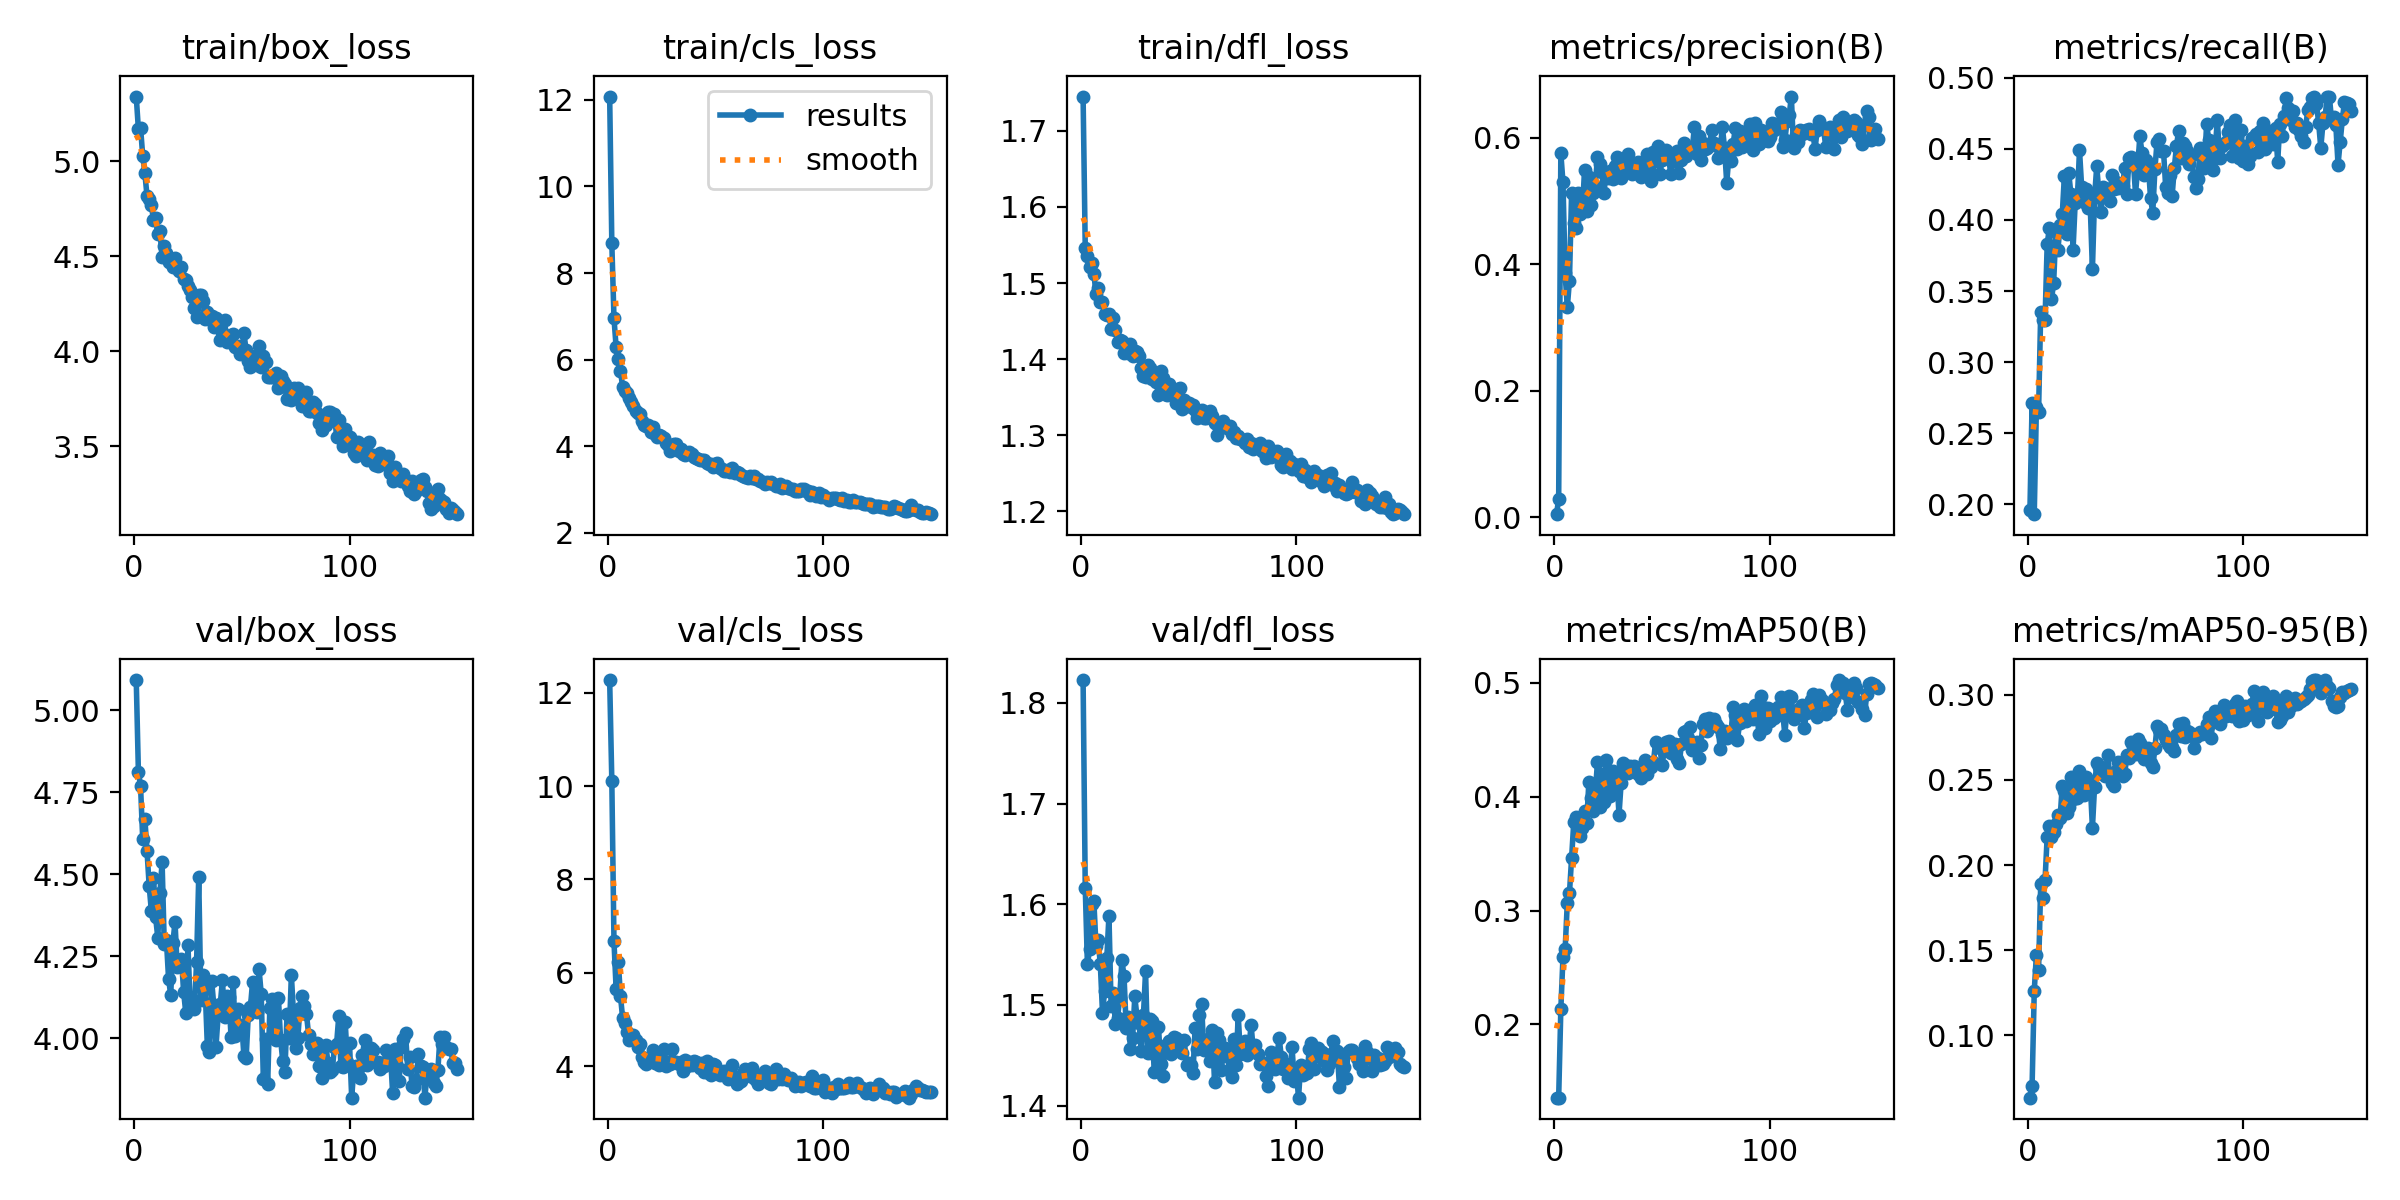

The file beside this chart, header and first rows:
epoch, time, train/box_loss, train/cls_loss, train/dfl_loss, metrics/precision(B), metrics/recall(B), metrics/mAP50(B), metrics/mAP50-95(B), val/box_loss, val/cls_loss, val/dfl_loss, lr/pg0, lr/pg1, lr/pg2
1, 18.58, 5.339, 12.08, 1.745, 0.0049, 0.1961, 0.1357, 0.06335, 5.092, 12.27, 1.823, 0.0003613, 0.0003613, 0.0003613
2, 36.81, 5.167, 8.684, 1.546, 0.02898, 0.2711, 0.1358, 0.07047, 4.812, 10.11, 1.616, 0.0007268, 0.0007268, 0.0007268
3, 55.05, 5.176, 6.957, 1.536, 0.5759, 0.1931, 0.2132, 0.1261, 4.768, 6.67, 1.54, 0.001087, 0.001087, 0.001087
4, 73.25, 5.028, 6.287, 1.522, 0.5296, 0.2685, 0.2594, 0.1474, 4.607, 5.644, 1.555, 0.001089, 0.001089, 0.001089
5, 91.63, 4.935, 6.01, 1.526, 0.3862, 0.2648, 0.2662, 0.1381, 4.669, 6.238, 1.6, 0.001082, 0.001082, 0.001082
6, 109.7, 4.817, 5.743, 1.512, 0.3319, 0.3356, 0.3065, 0.1888, 4.571, 5.507, 1.603, 0.001074, 0.001074, 0.001074
7, 127.8, 4.799, 5.38, 1.486, 0.3742, 0.3293, 0.3151, 0.1806, 4.465, 5.037, 1.558, 0.001067, 0.001067, 0.001067
8, 146, 4.771, 5.28, 1.494, 0.5129, 0.3293, 0.3459, 0.191, 4.389, 4.931, 1.564, 0.00106, 0.00106, 0.00106
9, 164.2, 4.689, 5.219, 1.476, 0.4659, 0.3828, 0.3775, 0.2167, 4.487, 4.733, 1.54, 0.001052, 0.001052, 0.001052
10, 182.3, 4.699, 5.113, 1.474, 0.4584, 0.3942, 0.3821, 0.2228, 4.368, 4.559, 1.492, 0.001045, 0.001045, 0.001045
11, 200.3, 4.618, 5.026, 1.46, 0.5136, 0.344, 0.3695, 0.2167, 4.307, 4.64, 1.514, 0.001038, 0.001038, 0.001038
12, 218.5, 4.632, 4.933, 1.458, 0.4798, 0.3557, 0.3658, 0.2194, 4.444, 4.663, 1.546, 0.00103, 0.00103, 0.00103
13, 236.5, 4.495, 4.805, 1.46, 0.4848, 0.3916, 0.3724, 0.2242, 4.536, 4.552, 1.589, 0.001023, 0.001023, 0.001023
14, 254.5, 4.551, 4.767, 1.44, 0.5491, 0.3791, 0.3875, 0.2294, 4.287, 4.415, 1.499, 0.001016, 0.001016, 0.001016
15, 272.7, 4.518, 4.75, 1.453, 0.4849, 0.3967, 0.3767, 0.2277, 4.299, 4.48, 1.512, 0.001008, 0.001008, 0.001008
16, 290.8, 4.468, 4.59, 1.439, 0.5378, 0.4038, 0.4127, 0.2467, 4.182, 4.185, 1.481, 0.001001, 0.001001, 0.001001
17, 309, 4.469, 4.485, 1.422, 0.4944, 0.4312, 0.3993, 0.2437, 4.131, 4.09, 1.487, 0.0009937, 0.0009937, 0.0009937
18, 327.1, 4.444, 4.465, 1.425, 0.5135, 0.3903, 0.3872, 0.2304, 4.29, 4.042, 1.507, 0.0009863, 0.0009863, 0.0009863
19, 345.3, 4.492, 4.496, 1.424, 0.5236, 0.4331, 0.4035, 0.2342, 4.354, 4.128, 1.544, 0.000979, 0.000979, 0.000979
20, 363.4, 4.436, 4.319, 1.408, 0.5706, 0.4183, 0.4303, 0.252, 4.216, 4.178, 1.529, 0.0009717, 0.0009717, 0.0009717
21, 381.7, 4.42, 4.445, 1.413, 0.5582, 0.3789, 0.3906, 0.239, 4.222, 4.35, 1.477, 0.0009643, 0.0009643, 0.0009643
22, 399.8, 4.442, 4.274, 1.408, 0.5456, 0.4121, 0.4196, 0.2476, 4.242, 4.067, 1.488, 0.000957, 0.000957, 0.000957
23, 417.9, 4.378, 4.215, 1.42, 0.5134, 0.4139, 0.3951, 0.2397, 4.14, 4.2, 1.457, 0.0009497, 0.0009497, 0.0009497
24, 436.1, 4.373, 4.251, 1.405, 0.5429, 0.4491, 0.4319, 0.255, 4.077, 4.03, 1.468, 0.0009424, 0.0009424, 0.0009424
25, 454.1, 4.345, 4.236, 1.411, 0.5361, 0.423, 0.423, 0.2498, 4.284, 4.175, 1.508, 0.000935, 0.000935, 0.000935
26, 472.3, 4.324, 4.189, 1.409, 0.548, 0.4126, 0.4009, 0.241, 4.107, 4.366, 1.488, 0.0009277, 0.0009277, 0.0009277
27, 490.2, 4.285, 4.07, 1.404, 0.5356, 0.4216, 0.4225, 0.2518, 4.093, 4, 1.482, 0.0009204, 0.0009204, 0.0009204
28, 508.4, 4.228, 4.027, 1.389, 0.5552, 0.4081, 0.4054, 0.2454, 4.089, 4.081, 1.454, 0.000913, 0.000913, 0.000913
29, 526.6, 4.177, 3.884, 1.378, 0.5696, 0.4093, 0.4182, 0.2478, 4.231, 4.038, 1.49, 0.0009057, 0.0009057, 0.0009057
30, 544.6, 4.296, 4.009, 1.377, 0.5475, 0.3652, 0.3841, 0.2219, 4.492, 4.376, 1.533, 0.0008984, 0.0008984, 0.0008984
31, 562.7, 4.297, 4.055, 1.392, 0.5367, 0.416, 0.4125, 0.2462, 4.116, 4.096, 1.452, 0.000891, 0.000891, 0.000891
32, 580.8, 4.264, 4.042, 1.389, 0.5641, 0.4377, 0.4298, 0.2599, 4.192, 4.088, 1.486, 0.0008837, 0.0008837, 0.0008837
33, 598.9, 4.169, 3.893, 1.375, 0.5635, 0.4192, 0.4281, 0.2576, 4.149, 4.036, 1.484, 0.0008764, 0.0008764, 0.0008764
34, 617.2, 4.205, 3.93, 1.38, 0.5746, 0.4057, 0.4211, 0.2546, 3.977, 4.079, 1.433, 0.000869, 0.000869, 0.000869
35, 635.3, 4.171, 3.813, 1.37, 0.5527, 0.4233, 0.427, 0.2566, 3.959, 3.891, 1.45, 0.0008617, 0.0008617, 0.0008617
36, 653.6, 4.185, 3.786, 1.353, 0.5431, 0.4159, 0.423, 0.2523, 4.175, 4.14, 1.478, 0.0008544, 0.0008544, 0.0008544
37, 671.5, 4.125, 3.835, 1.384, 0.5549, 0.4214, 0.4273, 0.2646, 4.1, 3.999, 1.441, 0.000847, 0.000847, 0.000847
38, 689.7, 4.176, 3.878, 1.375, 0.5562, 0.413, 0.4235, 0.2537, 3.972, 4.083, 1.429, 0.0008397, 0.0008397, 0.0008397
39, 707.8, 4.149, 3.818, 1.354, 0.562, 0.4313, 0.4203, 0.2482, 4.07, 4.014, 1.458, 0.0008324, 0.0008324, 0.0008324
40, 725.8, 4.059, 3.741, 1.352, 0.5376, 0.4218, 0.4165, 0.2467, 4.103, 4.101, 1.461, 0.000825, 0.000825, 0.000825
41, 743.9, 4.099, 3.731, 1.367, 0.5445, 0.4269, 0.4196, 0.255, 4.177, 4.08, 1.464, 0.0008177, 0.0008177, 0.0008177
42, 762, 4.162, 3.715, 1.354, 0.5576, 0.4221, 0.4325, 0.2603, 4.066, 4.062, 1.451, 0.0008104, 0.0008104, 0.0008104
43, 780, 4.048, 3.683, 1.359, 0.5744, 0.4243, 0.4203, 0.2575, 4.13, 3.967, 1.468, 0.000803, 0.000803, 0.000803
44, 798.1, 4.061, 3.686, 1.342, 0.5513, 0.4239, 0.4268, 0.2524, 4.125, 4.064, 1.467, 0.0007957, 0.0007957, 0.0007957
45, 816.2, 4.086, 3.679, 1.36, 0.5327, 0.4367, 0.4263, 0.2536, 4.005, 3.874, 1.456, 0.0007884, 0.0007884, 0.0007884
46, 834.4, 4.092, 3.609, 1.362, 0.5774, 0.4183, 0.4306, 0.2646, 4.171, 4.11, 1.464, 0.000781, 0.000781, 0.000781
47, 852.4, 4.024, 3.581, 1.335, 0.5638, 0.4436, 0.4484, 0.2628, 4.006, 3.849, 1.452, 0.0007737, 0.0007737, 0.0007737
48, 870.5, 4.028, 3.583, 1.347, 0.5873, 0.4441, 0.4461, 0.272, 4.087, 3.801, 1.465, 0.0007664, 0.0007664, 0.0007664
49, 888.5, 3.987, 3.531, 1.342, 0.5424, 0.4411, 0.4425, 0.2698, 4.021, 4.045, 1.44, 0.000759, 0.000759, 0.000759
50, 906.5, 4.012, 3.597, 1.342, 0.5657, 0.4184, 0.4283, 0.2652, 4.04, 4.024, 1.443, 0.0007517, 0.0007517, 0.0007517
51, 924.6, 4.093, 3.615, 1.337, 0.571, 0.436, 0.4405, 0.274, 3.944, 3.86, 1.44, 0.0007444, 0.0007444, 0.0007444
52, 943.2, 4.004, 3.507, 1.34, 0.5804, 0.4588, 0.4483, 0.2716, 3.939, 3.804, 1.432, 0.000737, 0.000737, 0.000737
53, 961.2, 3.949, 3.485, 1.333, 0.5707, 0.4474, 0.449, 0.2662, 4.07, 3.864, 1.477, 0.0007297, 0.0007297, 0.0007297
54, 979.2, 3.915, 3.436, 1.323, 0.5437, 0.4313, 0.4385, 0.2622, 4.093, 3.905, 1.456, 0.0007224, 0.0007224, 0.0007224
55, 997.4, 3.947, 3.435, 1.328, 0.5675, 0.4419, 0.4412, 0.2638, 4.172, 3.806, 1.49, 0.000715, 0.000715, 0.000715
56, 1015, 3.974, 3.455, 1.333, 0.5635, 0.4368, 0.446, 0.2688, 4.115, 3.726, 1.501, 0.0007077, 0.0007077, 0.0007077
57, 1034, 3.925, 3.393, 1.323, 0.5787, 0.4152, 0.4336, 0.2599, 4.081, 3.885, 1.455, 0.0007004, 0.0007004, 0.0007004
58, 1054, 4.026, 3.494, 1.323, 0.5445, 0.405, 0.4295, 0.2574, 4.21, 4.022, 1.46, 0.000693, 0.000693, 0.000693
59, 1072, 3.918, 3.382, 1.329, 0.5655, 0.4355, 0.4467, 0.2687, 4.136, 3.775, 1.466, 0.0006857, 0.0006857, 0.0006857
60, 1090, 3.975, 3.393, 1.332, 0.5917, 0.455, 0.457, 0.2818, 3.874, 3.611, 1.445, 0.0006784, 0.0006784, 0.0006784
... 90 more rows
